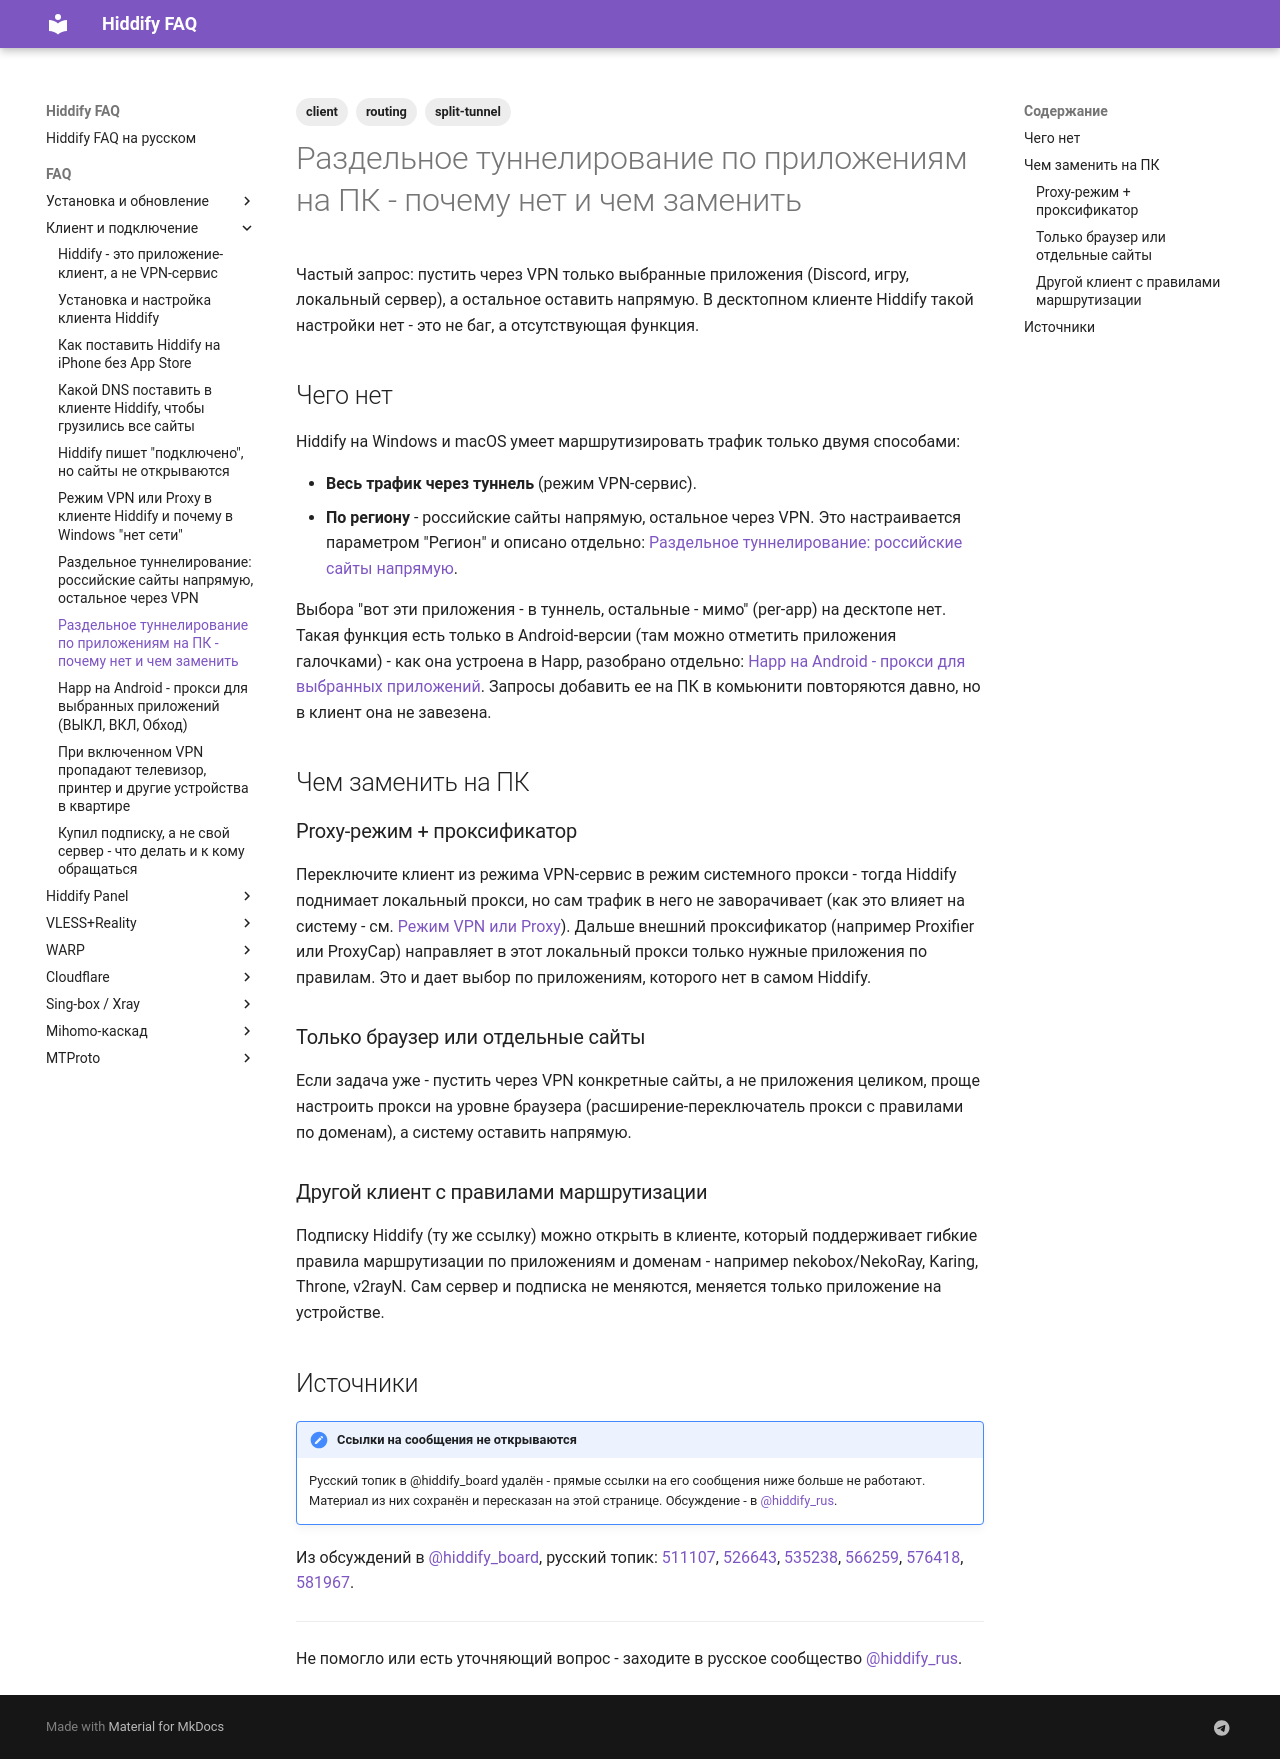

repository: dewil/hiddify-faq · page: faq/client/per-app-split-tunneling-desktop/index.html · generator: mkdocs

---
title: Раздельное туннелирование по приложениям на ПК - почему нет и чем заменить
description: В десктопном клиенте Hiddify нельзя пустить через VPN только выбранные приложения или сайты, а остальное напрямую. Per-app маршрутизация есть только на Android. На ПК это обходится Proxy-режимом с проксификатором, настройкой браузера или другим клиентом с правилами.
tags:
  - client
  - routing
  - split-tunnel
---

# Раздельное туннелирование по приложениям на ПК - почему нет и чем заменить

Частый запрос: пустить через VPN только выбранные приложения (Discord, игру, локальный сервер), а остальное оставить напрямую. В десктопном клиенте Hiddify такой настройки нет - это не баг, а отсутствующая функция.

## Чего нет

Hiddify на Windows и macOS умеет маршрутизировать трафик только двумя способами:

- **Весь трафик через туннель** (режим VPN-сервис).
- **По региону** - российские сайты напрямую, остальное через VPN. Это настраивается параметром "Регион" и описано отдельно: [Раздельное туннелирование: российские сайты напрямую](split-tunnel-ru-direct.md).

Выбора "вот эти приложения - в туннель, остальные - мимо" (per-app) на десктопе нет. Такая функция есть только в Android-версии (там можно отметить приложения галочками) - как она устроена в Happ, разобрано отдельно: [Happ на Android - прокси для выбранных приложений](happ-per-app-proxy-modes.md). Запросы добавить ее на ПК в комьюнити повторяются давно, но в клиент она не завезена.

## Чем заменить на ПК

### Proxy-режим + проксификатор

Переключите клиент из режима VPN-сервис в режим системного прокси - тогда Hiddify поднимает локальный прокси, но сам трафик в него не заворачивает (как это влияет на систему - см. [Режим VPN или Proxy](vpn-vs-proxy-mode-windows.md)). Дальше внешний проксификатор (например Proxifier или ProxyCap) направляет в этот локальный прокси только нужные приложения по правилам. Это и дает выбор по приложениям, которого нет в самом Hiddify.

### Только браузер или отдельные сайты

Если задача уже - пустить через VPN конкретные сайты, а не приложения целиком, проще настроить прокси на уровне браузера (расширение-переключатель прокси с правилами по доменам), а систему оставить напрямую.

### Другой клиент с правилами маршрутизации

Подписку Hiddify (ту же ссылку) можно открыть в клиенте, который поддерживает гибкие правила маршрутизации по приложениям и доменам - например nekobox/NekoRay, Karing, Throne, v2rayN. Сам сервер и подписка не меняются, меняется только приложение на устройстве.

## Источники

!!! note "Ссылки на сообщения не открываются"
    Русский топик в @hiddify_board удалён - прямые ссылки на его сообщения ниже больше не работают. Материал из них сохранён и пересказан на этой странице. Обсуждение - в [@hiddify_rus](https://t.me/hiddify_rus).

Из обсуждений в [@hiddify_board](https://t.me/hiddify_board), русский топик: [511107](https://t.me/hiddify_board/433634/511107), [526643](https://t.me/hiddify_board/433634/526643), [535238](https://t.me/hiddify_board/433634/535238), [566259](https://t.me/hiddify_board/433634/566259), [576418](https://t.me/hiddify_board/433634/576418), [581967](https://t.me/hiddify_board/433634/581967).

---

Не помогло или есть уточняющий вопрос - заходите в русское сообщество [@hiddify_rus](https://t.me/hiddify_rus).
